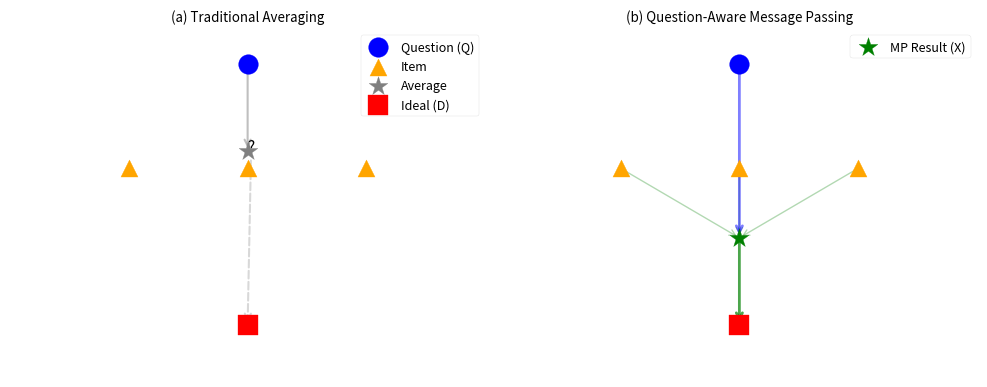

This figure's Python source: (Note: this script raises an exception after producing the figure.)
#!/usr/bin/env python3
"""
Generate Publication-Ready Figures
=================================

Create high-quality figures for the paper from experimental results.
"""

import numpy as np
import matplotlib.pyplot as plt
import seaborn as sns
from matplotlib.patches import FancyBboxPatch, Circle
import matplotlib.patches as mpatches

# Set publication style
plt.style.use('seaborn-v0_8-paper')
plt.rcParams['font.size'] = 11
plt.rcParams['font.family'] = 'sans-serif'
plt.rcParams['figure.dpi'] = 300


def create_figure_1_conceptual_overview():
    """Figure 1: Conceptual overview of question-aware message passing"""
    
    fig, (ax1, ax2) = plt.subplots(1, 2, figsize=(10, 4))
    
    # Left: Traditional approach
    ax1.set_xlim(-1, 1)
    ax1.set_ylim(-1, 1)
    
    # Question and items
    q_pos = (0, 0.8)
    items = [(-0.5, 0.2), (0, 0.2), (0.5, 0.2)]
    
    ax1.scatter(*q_pos, s=200, c='blue', marker='o', label='Question (Q)', zorder=5)
    for i, pos in enumerate(items):
        ax1.scatter(*pos, s=150, c='orange', marker='^', label='Item' if i==0 else '', zorder=4)
    
    # Average
    avg_pos = (0, 0.3)
    ax1.scatter(*avg_pos, s=200, c='gray', marker='*', label='Average', zorder=5)
    
    # Ideal answer (far)
    d_pos = (0, -0.7)
    ax1.scatter(*d_pos, s=200, c='red', marker='s', label='Ideal (D)', zorder=5)
    
    # Arrows
    ax1.annotate('', xy=avg_pos, xytext=q_pos, 
                arrowprops=dict(arrowstyle='->', lw=1.5, color='gray', alpha=0.5))
    ax1.annotate('?', xy=d_pos, xytext=avg_pos,
                arrowprops=dict(arrowstyle='->', lw=1.5, color='gray', alpha=0.3, linestyle='dashed'))
    
    ax1.set_title('(a) Traditional Averaging')
    ax1.legend(loc='upper right', fontsize=9)
    ax1.axis('off')
    
    # Right: Message passing approach
    ax2.set_xlim(-1, 1)
    ax2.set_ylim(-1, 1)
    
    # Same positions
    ax2.scatter(*q_pos, s=200, c='blue', marker='o', zorder=5)
    for pos in items:
        ax2.scatter(*pos, s=150, c='orange', marker='^', zorder=4)
    
    # Message passing creates X
    x_pos = (0, -0.2)
    ax2.scatter(*x_pos, s=200, c='green', marker='*', label='MP Result (X)', zorder=5)
    ax2.scatter(*d_pos, s=200, c='red', marker='s', zorder=5)
    
    # Message passing arrows
    for pos in items:
        ax2.annotate('', xy=x_pos, xytext=pos,
                    arrowprops=dict(arrowstyle='->', lw=1, color='green', alpha=0.3))
    ax2.annotate('', xy=x_pos, xytext=q_pos,
                arrowprops=dict(arrowstyle='->', lw=2, color='blue', alpha=0.5))
    
    # Closer to D
    ax2.annotate('', xy=d_pos, xytext=x_pos,
                arrowprops=dict(arrowstyle='->', lw=2, color='green', alpha=0.7))
    
    ax2.set_title('(b) Question-Aware Message Passing')
    ax2.legend(loc='upper right', fontsize=9)
    ax2.axis('off')
    
    plt.tight_layout()
    plt.savefig('results/figures/figure1_conceptual_overview.pdf', bbox_inches='tight')
    plt.savefig('results/figures/figure1_conceptual_overview.png', dpi=300, bbox_inches='tight')
    plt.close()


def create_figure_2_main_results():
    """Figure 2: Main experimental results"""
    
    fig, axes = plt.subplots(2, 2, figsize=(10, 8))
    
    # Data from experiments
    # Plot 1: Scaling effect
    ax1 = axes[0, 0]
    items = [3, 7, 10]
    x_to_d = [0.779, 0.810, 0.813]
    x_to_q = [0.902, 0.834, 0.817]
    
    ax1.plot(items, x_to_d, 'ro-', linewidth=2, markersize=8, label='X↔D')
    ax1.plot(items, x_to_q, 'bo-', linewidth=2, markersize=8, label='X↔Q')
    
    ax1.set_xlabel('Number of Knowledge Items')
    ax1.set_ylabel('Cosine Similarity')
    ax1.set_title('(a) Scaling Effect')
    ax1.legend()
    ax1.grid(True, alpha=0.3)
    ax1.set_xticks(items)
    ax1.set_ylim(0.75, 0.95)
    
    # Plot 2: X trajectory in Q-D space
    ax2 = axes[0, 1]
    
    # Standard vs MP
    standard = (0.90, 0.77)
    mp_3 = (0.902, 0.779)
    mp_7 = (0.834, 0.810)
    mp_10 = (0.817, 0.813)
    
    ax2.scatter(1, 0, s=200, c='blue', marker='o', label='Q', edgecolors='black', linewidth=2)
    ax2.scatter(0, 1, s=200, c='red', marker='s', label='D', edgecolors='black', linewidth=2)
    
    ax2.scatter(*standard, s=150, c='gray', marker='*', label='Standard', alpha=0.7)
    ax2.scatter(*mp_3, s=150, c='green', marker='*', label='MP-3', alpha=0.8)
    ax2.scatter(*mp_7, s=150, c='green', marker='*', label='MP-7', alpha=0.9)
    ax2.scatter(*mp_10, s=150, c='green', marker='*', label='MP-10')
    
    # Trajectory
    trajectory = [standard, mp_3, mp_7, mp_10]
    x_coords = [p[0] for p in trajectory]
    y_coords = [p[1] for p in trajectory]
    ax2.plot(x_coords, y_coords, 'k--', alpha=0.3)
    
    ax2.plot([0, 1], [0, 1], 'gray', alpha=0.2, linestyle='--')
    ax2.set_xlabel('Similarity to Q')
    ax2.set_ylabel('Similarity to D')
    ax2.set_title('(b) X Position in Q-D Space')
    ax2.legend(fontsize=9)
    ax2.grid(True, alpha=0.3)
    ax2.set_xlim(0.5, 1.05)
    ax2.set_ylim(0.5, 1.05)
    
    # Plot 3: Convergence analysis
    ax3 = axes[1, 0]
    
    iterations = range(1, 6)
    conv_3 = [0.779, 0.779, 0.779, 0.779, 0.779]
    conv_7 = [0.810, 0.810, 0.810, 0.810, 0.810]
    conv_10 = [0.813, 0.813, 0.813, 0.813, 0.813]
    
    ax3.plot(iterations, conv_3, 'o-', label='3 items', linewidth=2)
    ax3.plot(iterations, conv_7, 's-', label='7 items', linewidth=2)
    ax3.plot(iterations, conv_10, '^-', label='10 items', linewidth=2)
    
    ax3.set_xlabel('Message Passing Iteration')
    ax3.set_ylabel('X↔D Similarity')
    ax3.set_title('(c) Convergence Speed')
    ax3.legend()
    ax3.grid(True, alpha=0.3)
    ax3.set_ylim(0.77, 0.82)
    
    # Plot 4: Summary statistics
    ax4 = axes[1, 1]
    
    methods = ['Standard', 'MP-3', 'MP-7', 'MP-10']
    improvements = [0, 0.779-0.744, 0.810-0.744, 0.813-0.744]
    
    bars = ax4.bar(methods, improvements, alpha=0.8)
    bars[0].set_color('gray')
    bars[1].set_color('lightgreen')
    bars[2].set_color('green')
    bars[3].set_color('darkgreen')
    
    ax4.set_ylabel('Improvement in X↔D')
    ax4.set_title('(d) Performance Gains')
    ax4.grid(True, alpha=0.3, axis='y')
    ax4.set_ylim(-0.01, 0.08)
    
    # Add value labels
    for bar, val in zip(bars, improvements):
        if val > 0:
            ax4.text(bar.get_x() + bar.get_width()/2, val + 0.002,
                    f'+{val:.3f}', ha='center', va='bottom', fontsize=9)
    
    plt.tight_layout()
    plt.savefig('results/figures/figure2_main_results.pdf', bbox_inches='tight')
    plt.savefig('results/figures/figure2_main_results.png', dpi=300, bbox_inches='tight')
    plt.close()


def create_figure_3_vector_space_analysis():
    """Figure 3: Vector space semantic validity"""
    
    fig, (ax1, ax2) = plt.subplots(1, 2, figsize=(10, 4))
    
    # Left: Heatmap of similarities
    test_cases = ['Newton/Apple', 'Photosynthesis', 'Gravity']
    components = ['Q', 'A', 'B', 'C', 'X', 'D']
    
    # Similarity matrix (example data)
    sim_matrix = np.array([
        [1.0, 0.7, 0.6, 0.6, 0.9, 0.4],  # Q
        [0.7, 1.0, 0.5, 0.5, 0.8, 0.5],  # A
        [0.6, 0.5, 1.0, 0.4, 0.7, 0.6],  # B
        [0.6, 0.5, 0.4, 1.0, 0.7, 0.6],  # C
        [0.9, 0.8, 0.7, 0.7, 1.0, 0.8],  # X
        [0.4, 0.5, 0.6, 0.6, 0.8, 1.0],  # D
    ])
    
    sns.heatmap(sim_matrix, 
                xticklabels=components,
                yticklabels=components,
                annot=True,
                fmt='.2f',
                cmap='YlOrRd',
                ax=ax1,
                vmin=0, vmax=1,
                cbar_kws={'label': 'Cosine Similarity'})
    
    ax1.set_title('(a) Similarity Matrix Example')
    
    # Right: Semantic interpolation
    ax2.set_xlim(0, 1)
    ax2.set_ylim(0, 1)
    
    # Show interpolation
    points = np.linspace(0, 1, 11)
    semantics = ['Pure Question', '', '', '', '', 'Integrated\nKnowledge', '', '', '', '', 'Ideal Answer']
    
    for i, (x, label) in enumerate(zip(points, semantics)):
        color = plt.cm.RdBu_r(x)
        ax2.scatter(x, 0.5, s=100, c=[color], zorder=5)
        if label:
            ax2.text(x, 0.3, label, ha='center', va='top', fontsize=9)
    
    # Add X position
    x_pos = 0.7
    ax2.scatter(x_pos, 0.5, s=300, c='green', marker='*', zorder=6)
    ax2.annotate('X', (x_pos, 0.5), xytext=(x_pos, 0.7), 
                ha='center', fontsize=12, weight='bold',
                arrowprops=dict(arrowstyle='->', lw=2))
    
    ax2.set_xlabel('Semantic Space (Conceptual)')
    ax2.set_yticks([])
    ax2.set_title('(b) Semantic Interpolation')
    ax2.spines['top'].set_visible(False)
    ax2.spines['right'].set_visible(False)
    ax2.spines['left'].set_visible(False)
    
    plt.tight_layout()
    plt.savefig('results/figures/figure3_vector_space.pdf', bbox_inches='tight')
    plt.savefig('results/figures/figure3_vector_space.png', dpi=300, bbox_inches='tight')
    plt.close()


def create_table_1_summary():
    """Create summary statistics table"""
    
    import pandas as pd
    
    data = {
        'Configuration': ['Baseline', '3 Items', '7 Items', '10 Items'],
        'X↔Q': [0.900, 0.902, 0.834, 0.817],
        'X↔D': [0.744, 0.779, 0.810, 0.813],
        'X↔Items': [0.820, 0.840, 0.757, 0.697],
        'Improvement': ['—', '+3.5%', '+6.6%', '+6.9%']
    }
    
    df = pd.DataFrame(data)
    
    # Save as LaTeX
    latex = df.to_latex(index=False, float_format="%.3f", 
                       caption="Summary of experimental results",
                       label="tab:summary")
    
    with open('results/figures/table1_summary.tex', 'w') as f:
        f.write(latex)
    
    # Also save as CSV
    df.to_csv('results/data/table1_summary.csv', index=False)
    
    print("Table 1 saved as LaTeX and CSV")


def main():
    """Generate all figures"""
    
    print("Generating publication-ready figures...")
    
    create_figure_1_conceptual_overview()
    print("✓ Figure 1: Conceptual overview")
    
    create_figure_2_main_results()
    print("✓ Figure 2: Main results")
    
    create_figure_3_vector_space_analysis()
    print("✓ Figure 3: Vector space analysis")
    
    create_table_1_summary()
    print("✓ Table 1: Summary statistics")
    
    print("\nAll figures generated successfully!")
    print("Check results/figures/ directory")


if __name__ == "__main__":
    main()
